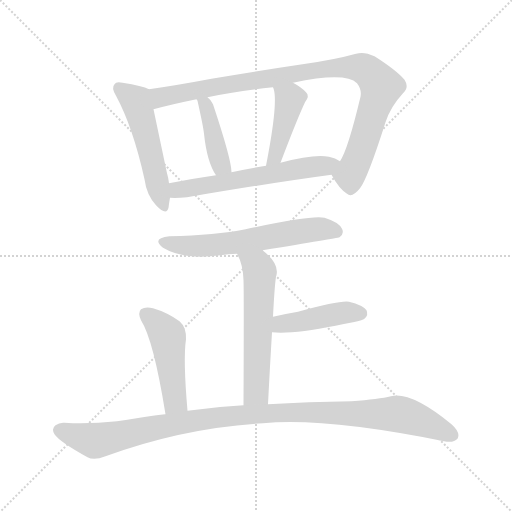
t = 0.00 s
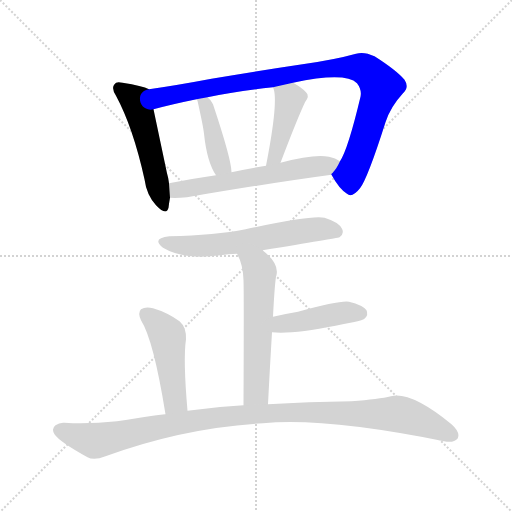
t = 1.48 s
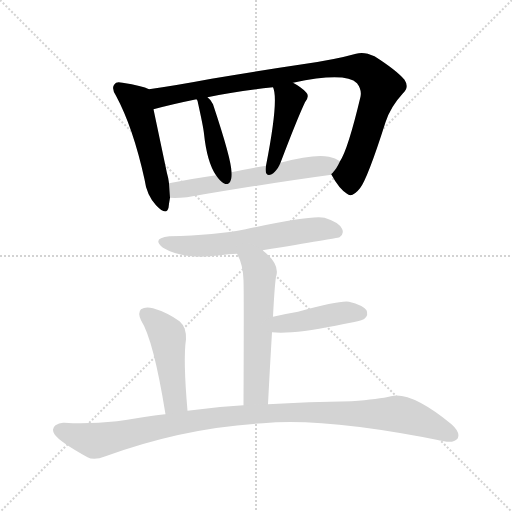
t = 2.96 s
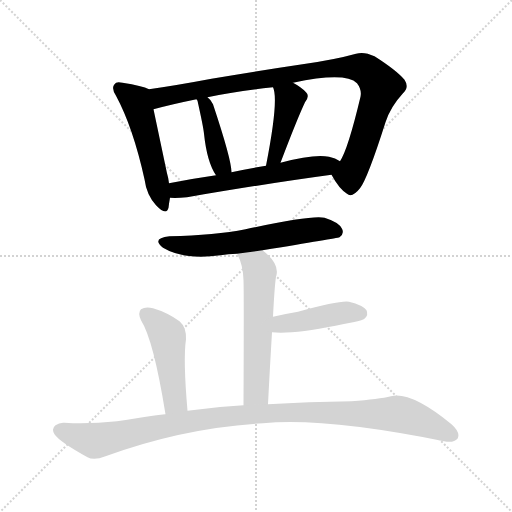
t = 4.44 s
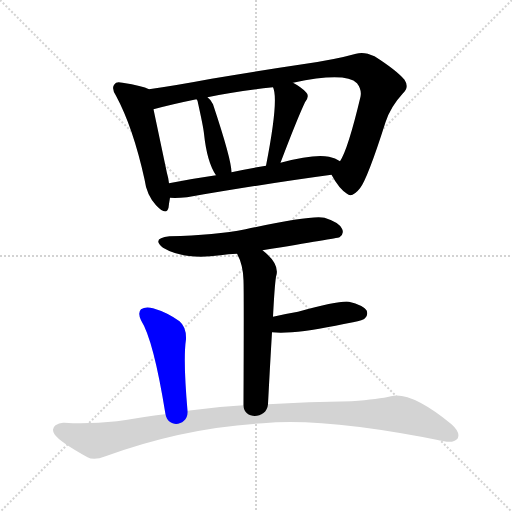
t = 5.91 s
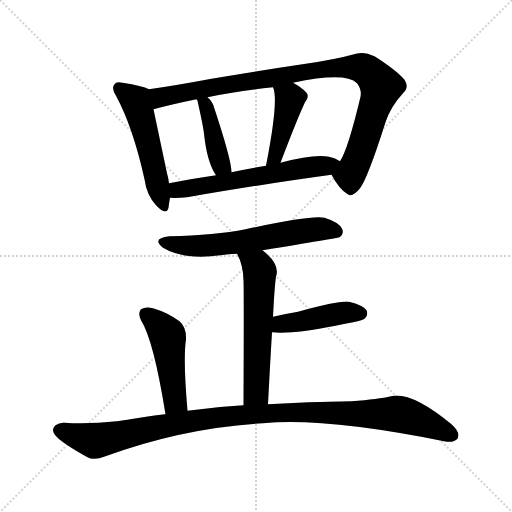
t = 7.39 s

The animated SVG that drew these frames (rendered in a browser with its animation timeline set to each time). Animation: 10 CSS @keyframes rules; one cycle of 7.39 s.

<svg version="1.1" viewBox="0 0 1024 1024" xmlns="http://www.w3.org/2000/svg">
  <g stroke="lightgray" stroke-dasharray="1,1" stroke-width="1" transform="scale(4, 4)">
    <line x1="0" y1="0" x2="256" y2="256"></line>
    <line x1="256" y1="0" x2="0" y2="256"></line>
    <line x1="128" y1="0" x2="128" y2="256"></line>
    <line x1="0" y1="128" x2="256" y2="128"></line>
  </g>
<g transform="scale(1, -1) translate(0, -900)">
   <style type="text/css">
    @keyframes keyframes0 {
      from {
       stroke: blue;
       stroke-dashoffset: 513;
       stroke-width: 128;
       }
       63% {
       animation-timing-function: step-end;
       stroke: blue;
       stroke-dashoffset: 0;
       stroke-width: 128;
       }
       to {
       stroke: black;
       stroke-width: 1024;
       }
       }
       #make-me-a-hanzi-animation-0 {
         animation: keyframes0 0.667480s both;
         animation-delay: 0.000000s;
         animation-timing-function: linear;
       }
    @keyframes keyframes1 {
      from {
       stroke: blue;
       stroke-dashoffset: 945;
       stroke-width: 128;
       }
       75% {
       animation-timing-function: step-end;
       stroke: blue;
       stroke-dashoffset: 0;
       stroke-width: 128;
       }
       to {
       stroke: black;
       stroke-width: 1024;
       }
       }
       #make-me-a-hanzi-animation-1 {
         animation: keyframes1 1.019043s both;
         animation-delay: 0.667480s;
         animation-timing-function: linear;
       }
    @keyframes keyframes2 {
      from {
       stroke: blue;
       stroke-dashoffset: 402;
       stroke-width: 128;
       }
       57% {
       animation-timing-function: step-end;
       stroke: blue;
       stroke-dashoffset: 0;
       stroke-width: 128;
       }
       to {
       stroke: black;
       stroke-width: 1024;
       }
       }
       #make-me-a-hanzi-animation-2 {
         animation: keyframes2 0.577148s both;
         animation-delay: 1.686523s;
         animation-timing-function: linear;
       }
    @keyframes keyframes3 {
      from {
       stroke: blue;
       stroke-dashoffset: 426;
       stroke-width: 128;
       }
       58% {
       animation-timing-function: step-end;
       stroke: blue;
       stroke-dashoffset: 0;
       stroke-width: 128;
       }
       to {
       stroke: black;
       stroke-width: 1024;
       }
       }
       #make-me-a-hanzi-animation-3 {
         animation: keyframes3 0.596680s both;
         animation-delay: 2.263672s;
         animation-timing-function: linear;
       }
    @keyframes keyframes4 {
      from {
       stroke: blue;
       stroke-dashoffset: 589;
       stroke-width: 128;
       }
       66% {
       animation-timing-function: step-end;
       stroke: blue;
       stroke-dashoffset: 0;
       stroke-width: 128;
       }
       to {
       stroke: black;
       stroke-width: 1024;
       }
       }
       #make-me-a-hanzi-animation-4 {
         animation: keyframes4 0.729329s both;
         animation-delay: 2.860352s;
         animation-timing-function: linear;
       }
    @keyframes keyframes5 {
      from {
       stroke: blue;
       stroke-dashoffset: 606;
       stroke-width: 128;
       }
       66% {
       animation-timing-function: step-end;
       stroke: blue;
       stroke-dashoffset: 0;
       stroke-width: 128;
       }
       to {
       stroke: black;
       stroke-width: 1024;
       }
       }
       #make-me-a-hanzi-animation-5 {
         animation: keyframes5 0.743164s both;
         animation-delay: 3.589681s;
         animation-timing-function: linear;
       }
    @keyframes keyframes6 {
      from {
       stroke: blue;
       stroke-dashoffset: 572;
       stroke-width: 128;
       }
       65% {
       animation-timing-function: step-end;
       stroke: blue;
       stroke-dashoffset: 0;
       stroke-width: 128;
       }
       to {
       stroke: black;
       stroke-width: 1024;
       }
       }
       #make-me-a-hanzi-animation-6 {
         animation: keyframes6 0.715495s both;
         animation-delay: 4.332845s;
         animation-timing-function: linear;
       }
    @keyframes keyframes7 {
      from {
       stroke: blue;
       stroke-dashoffset: 432;
       stroke-width: 128;
       }
       58% {
       animation-timing-function: step-end;
       stroke: blue;
       stroke-dashoffset: 0;
       stroke-width: 128;
       }
       to {
       stroke: black;
       stroke-width: 1024;
       }
       }
       #make-me-a-hanzi-animation-7 {
         animation: keyframes7 0.601562s both;
         animation-delay: 5.048340s;
         animation-timing-function: linear;
       }
    @keyframes keyframes8 {
      from {
       stroke: blue;
       stroke-dashoffset: 469;
       stroke-width: 128;
       }
       60% {
       animation-timing-function: step-end;
       stroke: blue;
       stroke-dashoffset: 0;
       stroke-width: 128;
       }
       to {
       stroke: black;
       stroke-width: 1024;
       }
       }
       #make-me-a-hanzi-animation-8 {
         animation: keyframes8 0.631673s both;
         animation-delay: 5.649902s;
         animation-timing-function: linear;
       }
    @keyframes keyframes9 {
      from {
       stroke: blue;
       stroke-dashoffset: 1058;
       stroke-width: 128;
       }
       77% {
       animation-timing-function: step-end;
       stroke: blue;
       stroke-dashoffset: 0;
       stroke-width: 128;
       }
       to {
       stroke: black;
       stroke-width: 1024;
       }
       }
       #make-me-a-hanzi-animation-9 {
         animation: keyframes9 1.111003s both;
         animation-delay: 6.281576s;
         animation-timing-function: linear;
       }
</style>
<path d="M 298.0 721.5 Q 285.0 728.5 245.0 734.5 Q 232.0 737.5 229.0 731.5 Q 222.0 724.5 232.0 708.5 Q 266.0 645.5 289.0 541.5 Q 293.0 510.5 312.0 489.5 Q 333.0 467.5 337.0 484.5 Q 338.0 493.5 340.0 504.5 L 338.0 533.5 Q 337.0 543.5 334.0 553.5 Q 315.0 643.5 307.0 681.5 C 301.0 710.5 299.0 721.5 298.0 721.5 Z" fill="lightgray"></path> 
<path d="M 663.0 550.5 Q 678.0 522.5 694.0 512.5 Q 704.0 503.5 720.0 523.5 Q 735.0 542.5 771.0 655.5 Q 781.0 686.5 806.0 713.5 Q 819.0 725.5 809.0 740.5 Q 793.0 759.5 749.0 787.5 Q 728.0 797.5 712.0 792.5 Q 669.0 780.5 605.0 771.5 Q 524.0 759.5 423.0 742.5 Q 354.0 729.5 298.0 721.5 C 268.0 717.5 278.0 674.5 307.0 681.5 Q 344.0 691.5 393.0 701.5 L 415.0 705.5 Q 472.0 717.5 546.0 725.5 L 586.0 734.5 Q 691.0 756.5 714.0 733.5 Q 724.0 720.5 721.0 706.5 Q 696.0 601.5 680.0 577.5 C 667.0 550.5 661.0 553.5 663.0 550.5 Z" fill="lightgray"></path> 
<path d="M 463.0 555.5 Q 463.0 580.5 426.0 691.5 Q 422.0 700.5 415.0 705.5 C 392.0 725.5 380.0 728.5 393.0 701.5 Q 394.0 700.5 395.0 698.5 Q 407.0 644.5 408.0 632.5 Q 414.0 575.5 432.0 549.5 C 448.0 524.5 465.0 525.5 463.0 555.5 Z" fill="lightgray"></path> 
<path d="M 561.0 574.5 Q 594.0 661.5 610.0 695.5 Q 620.0 708.5 612.0 715.5 Q 603.0 725.5 586.0 734.5 C 560.0 749.5 536.0 753.5 546.0 725.5 Q 558.0 701.5 532.0 568.5 C 526.0 539.5 550.0 546.5 561.0 574.5 Z" fill="lightgray"></path> 
<path d="M 340.0 504.5 Q 353.0 503.5 374.0 505.5 Q 537.0 533.5 663.0 550.5 C 693.0 554.5 706.0 562.5 680.0 577.5 Q 671.0 584.5 658.0 586.5 Q 628.0 592.5 561.0 574.5 L 532.0 568.5 Q 495.0 562.5 463.0 555.5 L 432.0 549.5 Q 383.0 542.5 338.0 533.5 C 309.0 527.5 310.0 505.5 340.0 504.5 Z" fill="lightgray"></path> 
<path d="M 525.0 399.5 Q 673.0 423.5 679.0 425.5 Q 689.0 432.5 684.0 442.5 Q 678.0 455.5 649.0 464.5 Q 624.0 470.5 491.0 441.5 Q 431.0 429.5 339.0 427.5 Q 302.0 423.5 326.0 404.5 Q 368.0 379.5 441.0 389.5 Q 456.0 392.5 474.0 392.5 L 525.0 399.5 Z" fill="lightgray"></path> 
<path d="M 536.0 91.5 Q 540.0 169.5 544.0 235.5 L 546.0 266.5 Q 549.0 326.5 552.0 346.5 Q 561.0 371.5 525.0 399.5 C 502.0 418.5 461.0 419.5 474.0 392.5 Q 486.0 371.5 487.0 339.5 Q 488.0 314.5 487.0 89.5 C 487.0 59.5 534.0 61.5 536.0 91.5 Z" fill="lightgray"></path> 
<path d="M 544.0 235.5 Q 586.0 231.5 671.0 248.5 Q 687.0 252.5 706.0 255.5 Q 727.0 259.5 730.0 263.5 Q 737.0 270.5 733.0 279.5 Q 726.0 289.5 698.0 296.5 Q 680.0 299.5 596.0 276.5 Q 572.0 272.5 546.0 266.5 C 517.0 259.5 514.0 237.5 544.0 235.5 Z" fill="lightgray"></path> 
<path d="M 375.0 78.5 Q 366.0 181.5 372.0 221.5 Q 373.0 245.5 359.0 257.5 Q 334.0 275.5 306.0 283.5 Q 291.0 287.5 282.0 281.5 Q 275.0 274.5 282.0 259.5 Q 307.0 220.5 331.0 71.5 C 336.0 41.5 378.0 48.5 375.0 78.5 Z" fill="lightgray"></path> 
<path d="M 331.0 71.5 Q 328.0 72.5 234.0 57.5 Q 177.0 51.5 129.0 54.5 Q 119.0 55.5 111.0 49.5 Q 102.0 42.5 109.0 31.5 Q 119.0 16.5 175.0 -14.5 Q 188.0 -21.5 211.0 -12.5 Q 367.0 44.5 526.0 53.5 Q 650.0 65.5 888.0 17.5 Q 907.0 13.5 915.0 22.5 Q 922.0 34.5 903.0 51.5 Q 822.0 117.5 782.0 107.5 Q 758.0 101.5 703.0 97.5 Q 616.0 96.5 536.0 91.5 L 487.0 89.5 Q 429.0 86.5 375.0 78.5 L 331.0 71.5 Z" fill="lightgray"></path> 
      <clipPath id="make-me-a-hanzi-clip-0">
      <path d="M 298.0 721.5 Q 285.0 728.5 245.0 734.5 Q 232.0 737.5 229.0 731.5 Q 222.0 724.5 232.0 708.5 Q 266.0 645.5 289.0 541.5 Q 293.0 510.5 312.0 489.5 Q 333.0 467.5 337.0 484.5 Q 338.0 493.5 340.0 504.5 L 338.0 533.5 Q 337.0 543.5 334.0 553.5 Q 315.0 643.5 307.0 681.5 C 301.0 710.5 299.0 721.5 298.0 721.5 Z" fill="lightgray"></path>
      </clipPath>
      <path clip-path="url(#make-me-a-hanzi-clip-0)" d="M 238.0 723.5 L 272.0 697.5 L 325.0 489.5 " fill="none" id="make-me-a-hanzi-animation-0" stroke-dasharray="385 770" stroke-linecap="round"></path>

      <clipPath id="make-me-a-hanzi-clip-1">
      <path d="M 663.0 550.5 Q 678.0 522.5 694.0 512.5 Q 704.0 503.5 720.0 523.5 Q 735.0 542.5 771.0 655.5 Q 781.0 686.5 806.0 713.5 Q 819.0 725.5 809.0 740.5 Q 793.0 759.5 749.0 787.5 Q 728.0 797.5 712.0 792.5 Q 669.0 780.5 605.0 771.5 Q 524.0 759.5 423.0 742.5 Q 354.0 729.5 298.0 721.5 C 268.0 717.5 278.0 674.5 307.0 681.5 Q 344.0 691.5 393.0 701.5 L 415.0 705.5 Q 472.0 717.5 546.0 725.5 L 586.0 734.5 Q 691.0 756.5 714.0 733.5 Q 724.0 720.5 721.0 706.5 Q 696.0 601.5 680.0 577.5 C 667.0 550.5 661.0 553.5 663.0 550.5 Z" fill="lightgray"></path>
      </clipPath>
      <path clip-path="url(#make-me-a-hanzi-clip-1)" d="M 306.0 716.5 L 322.0 705.5 L 587.0 752.5 L 670.0 763.5 L 725.0 763.5 L 740.0 755.5 L 762.0 726.5 L 720.0 591.5 L 702.0 554.5 L 702.0 528.5 " fill="none" id="make-me-a-hanzi-animation-1" stroke-dasharray="817 1634" stroke-linecap="round"></path>

      <clipPath id="make-me-a-hanzi-clip-2">
      <path d="M 463.0 555.5 Q 463.0 580.5 426.0 691.5 Q 422.0 700.5 415.0 705.5 C 392.0 725.5 380.0 728.5 393.0 701.5 Q 394.0 700.5 395.0 698.5 Q 407.0 644.5 408.0 632.5 Q 414.0 575.5 432.0 549.5 C 448.0 524.5 465.0 525.5 463.0 555.5 Z" fill="lightgray"></path>
      </clipPath>
      <path clip-path="url(#make-me-a-hanzi-clip-2)" d="M 411.0 695.5 L 434.0 595.5 L 442.0 571.5 L 454.0 558.5 " fill="none" id="make-me-a-hanzi-animation-2" stroke-dasharray="274 548" stroke-linecap="round"></path>

      <clipPath id="make-me-a-hanzi-clip-3">
      <path d="M 561.0 574.5 Q 594.0 661.5 610.0 695.5 Q 620.0 708.5 612.0 715.5 Q 603.0 725.5 586.0 734.5 C 560.0 749.5 536.0 753.5 546.0 725.5 Q 558.0 701.5 532.0 568.5 C 526.0 539.5 550.0 546.5 561.0 574.5 Z" fill="lightgray"></path>
      </clipPath>
      <path clip-path="url(#make-me-a-hanzi-clip-3)" d="M 553.0 724.5 L 580.0 702.5 L 551.0 586.5 L 537.0 580.5 " fill="none" id="make-me-a-hanzi-animation-3" stroke-dasharray="298 596" stroke-linecap="round"></path>

      <clipPath id="make-me-a-hanzi-clip-4">
      <path d="M 340.0 504.5 Q 353.0 503.5 374.0 505.5 Q 537.0 533.5 663.0 550.5 C 693.0 554.5 706.0 562.5 680.0 577.5 Q 671.0 584.5 658.0 586.5 Q 628.0 592.5 561.0 574.5 L 532.0 568.5 Q 495.0 562.5 463.0 555.5 L 432.0 549.5 Q 383.0 542.5 338.0 533.5 C 309.0 527.5 310.0 505.5 340.0 504.5 Z" fill="lightgray"></path>
      </clipPath>
      <path clip-path="url(#make-me-a-hanzi-clip-4)" d="M 345.0 512.5 L 364.0 522.5 L 671.0 573.5 " fill="none" id="make-me-a-hanzi-animation-4" stroke-dasharray="461 922" stroke-linecap="round"></path>

      <clipPath id="make-me-a-hanzi-clip-5">
      <path d="M 525.0 399.5 Q 673.0 423.5 679.0 425.5 Q 689.0 432.5 684.0 442.5 Q 678.0 455.5 649.0 464.5 Q 624.0 470.5 491.0 441.5 Q 431.0 429.5 339.0 427.5 Q 302.0 423.5 326.0 404.5 Q 368.0 379.5 441.0 389.5 Q 456.0 392.5 474.0 392.5 L 525.0 399.5 Z" fill="lightgray"></path>
      </clipPath>
      <path clip-path="url(#make-me-a-hanzi-clip-5)" d="M 330.0 417.5 L 360.0 409.5 L 414.0 408.5 L 620.0 440.5 L 650.0 442.5 L 675.0 434.5 " fill="none" id="make-me-a-hanzi-animation-5" stroke-dasharray="478 956" stroke-linecap="round"></path>

      <clipPath id="make-me-a-hanzi-clip-6">
      <path d="M 536.0 91.5 Q 540.0 169.5 544.0 235.5 L 546.0 266.5 Q 549.0 326.5 552.0 346.5 Q 561.0 371.5 525.0 399.5 C 502.0 418.5 461.0 419.5 474.0 392.5 Q 486.0 371.5 487.0 339.5 Q 488.0 314.5 487.0 89.5 C 487.0 59.5 534.0 61.5 536.0 91.5 Z" fill="lightgray"></path>
      </clipPath>
      <path clip-path="url(#make-me-a-hanzi-clip-6)" d="M 481.0 388.5 L 509.0 371.5 L 520.0 356.5 L 511.0 129.5 L 513.0 115.5 L 530.0 99.5 " fill="none" id="make-me-a-hanzi-animation-6" stroke-dasharray="444 888" stroke-linecap="round"></path>

      <clipPath id="make-me-a-hanzi-clip-7">
      <path d="M 544.0 235.5 Q 586.0 231.5 671.0 248.5 Q 687.0 252.5 706.0 255.5 Q 727.0 259.5 730.0 263.5 Q 737.0 270.5 733.0 279.5 Q 726.0 289.5 698.0 296.5 Q 680.0 299.5 596.0 276.5 Q 572.0 272.5 546.0 266.5 C 517.0 259.5 514.0 237.5 544.0 235.5 Z" fill="lightgray"></path>
      </clipPath>
      <path clip-path="url(#make-me-a-hanzi-clip-7)" d="M 550.0 242.5 L 569.0 253.5 L 667.0 271.5 L 721.0 273.5 " fill="none" id="make-me-a-hanzi-animation-7" stroke-dasharray="304 608" stroke-linecap="round"></path>

      <clipPath id="make-me-a-hanzi-clip-8">
      <path d="M 375.0 78.5 Q 366.0 181.5 372.0 221.5 Q 373.0 245.5 359.0 257.5 Q 334.0 275.5 306.0 283.5 Q 291.0 287.5 282.0 281.5 Q 275.0 274.5 282.0 259.5 Q 307.0 220.5 331.0 71.5 C 336.0 41.5 378.0 48.5 375.0 78.5 Z" fill="lightgray"></path>
      </clipPath>
      <path clip-path="url(#make-me-a-hanzi-clip-8)" d="M 291.0 272.5 L 335.0 226.5 L 350.0 95.5 L 337.0 83.5 " fill="none" id="make-me-a-hanzi-animation-8" stroke-dasharray="341 682" stroke-linecap="round"></path>

      <clipPath id="make-me-a-hanzi-clip-9">
      <path d="M 331.0 71.5 Q 328.0 72.5 234.0 57.5 Q 177.0 51.5 129.0 54.5 Q 119.0 55.5 111.0 49.5 Q 102.0 42.5 109.0 31.5 Q 119.0 16.5 175.0 -14.5 Q 188.0 -21.5 211.0 -12.5 Q 367.0 44.5 526.0 53.5 Q 650.0 65.5 888.0 17.5 Q 907.0 13.5 915.0 22.5 Q 922.0 34.5 903.0 51.5 Q 822.0 117.5 782.0 107.5 Q 758.0 101.5 703.0 97.5 Q 616.0 96.5 536.0 91.5 L 487.0 89.5 Q 429.0 86.5 375.0 78.5 L 331.0 71.5 Z" fill="lightgray"></path>
      </clipPath>
      <path clip-path="url(#make-me-a-hanzi-clip-9)" d="M 118.0 39.5 L 189.0 18.5 L 412.0 62.5 L 620.0 75.5 L 795.0 72.5 L 904.0 29.5 " fill="none" id="make-me-a-hanzi-animation-9" stroke-dasharray="930 1860" stroke-linecap="round"></path>

</g>
</svg>
